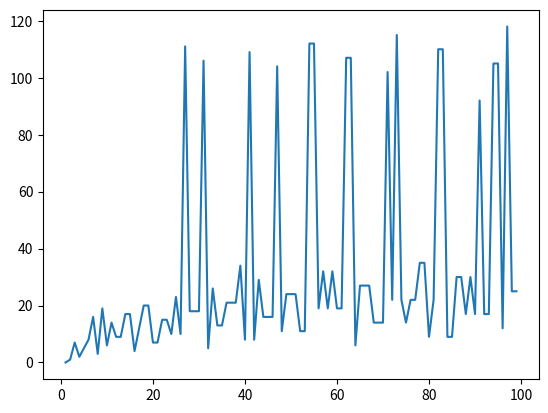

Write the Python code that produced this figure.
import matplotlib.pyplot as plt
import numpy as np
import sys
import random

def collatz(num):
    cont=0
    
    while num > 1:
        if num % 2 == 0:
            num //= 2
        else:
            num = num * 3 + 1
        cont+=1
            
    return cont 

secuencia = collatz(11)

print(secuencia)
x=[]
y=[]
for i in range(1,100):
    x.append(i)
    y.append(collatz(i))

plt.plot(x, y)
plt.show()



